Photos from the image-classification dataset "handseal_dataset" in the GitHub repository kazamijimin/handseal. Its 4 classes are: dragon, ram, snake, tiger.

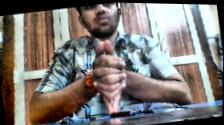
Label: dragon

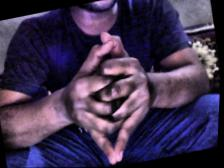
Label: dragon

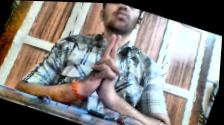
Label: tiger

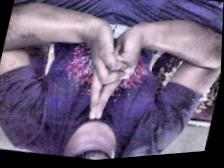
Label: ram

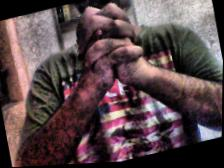
Label: snake

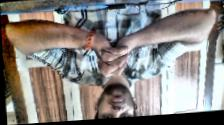
Label: snake
